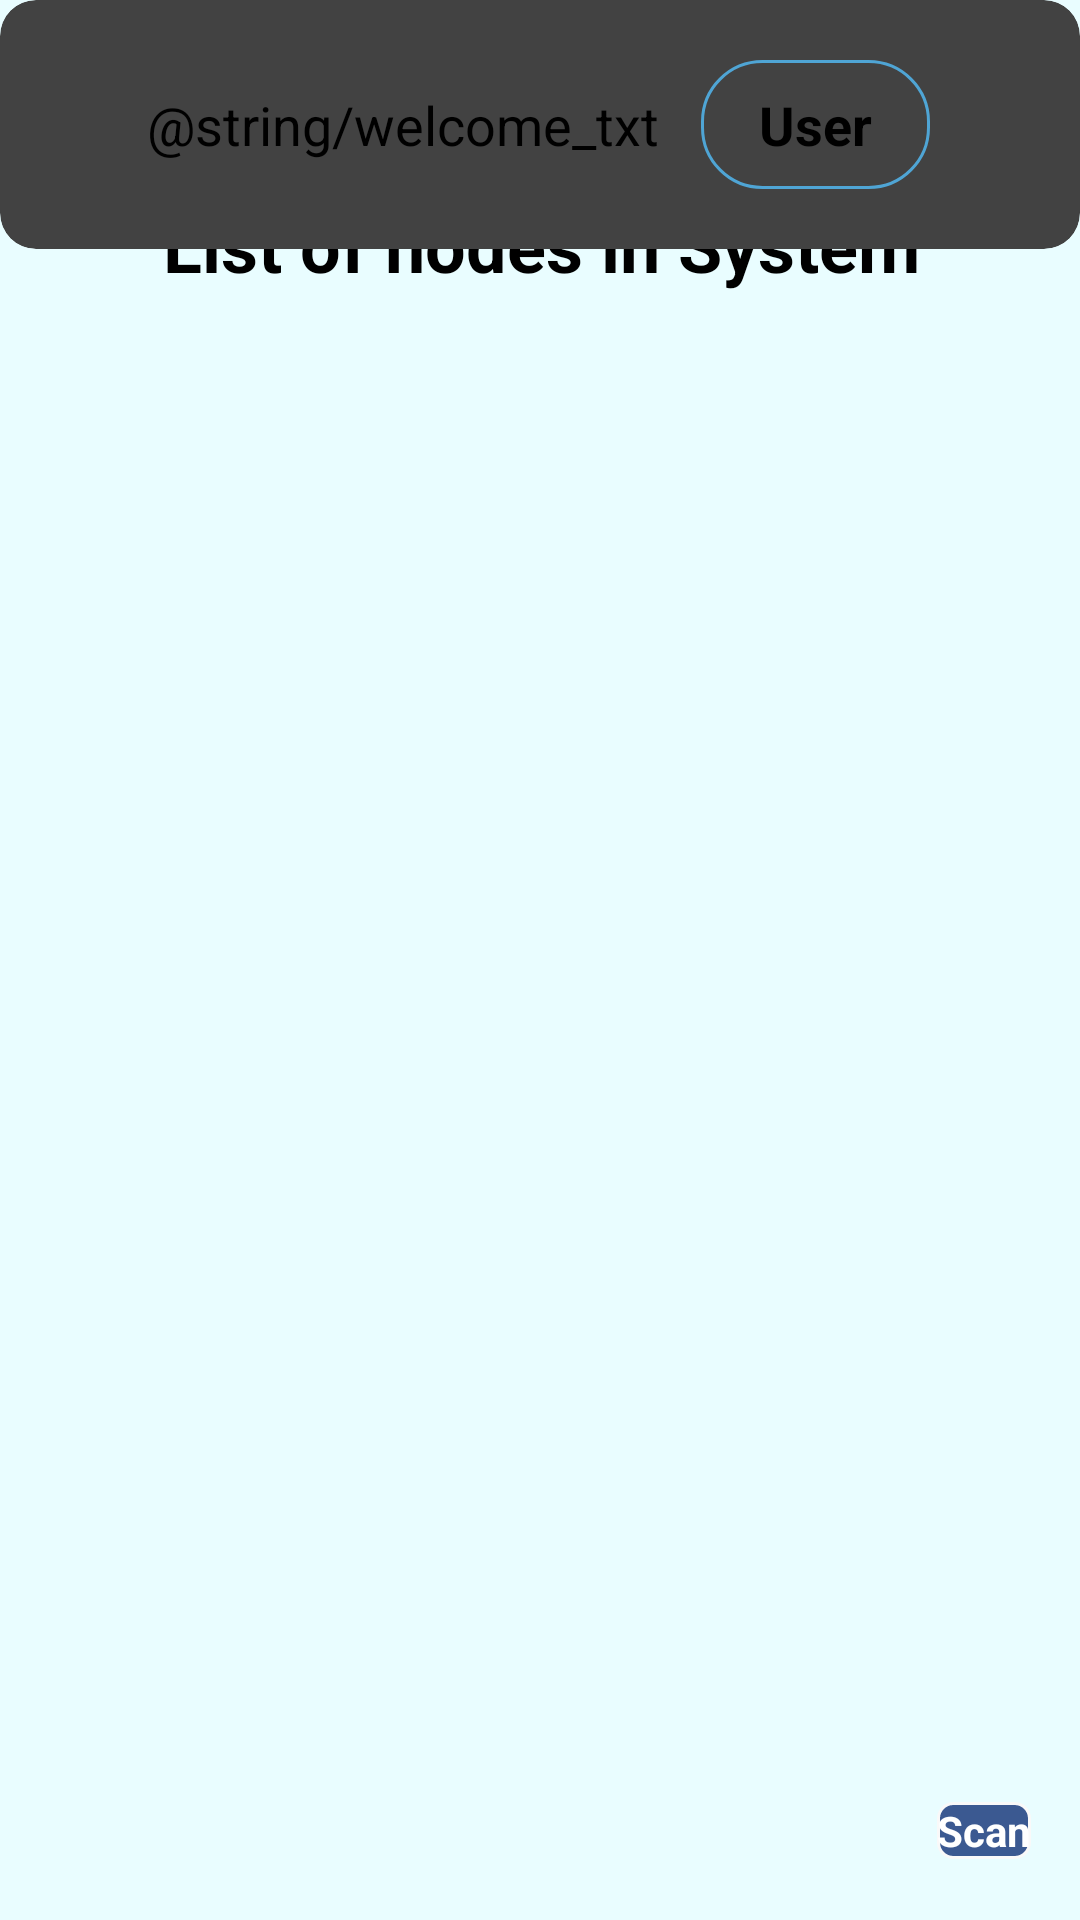

The Android layout XML behind this screen, and the referenced resources:
<!-- AndroidManifest.xml: application theme AppTheme -->
<!-- res/layout/activity_first.xml -->
<?xml version="1.0" encoding="utf-8"?>
<LinearLayout xmlns:android="http://schemas.android.com/apk/res/android"
    xmlns:app="http://schemas.android.com/apk/res-auto"
    xmlns:tools="http://schemas.android.com/tools"
    android:layout_width="match_parent"
    android:layout_height="match_parent"
    android:background="@color/background_layout"
    tools:context=".ViewElementActivity"
    android:orientation="horizontal"
    tools:layout_editor_absoluteY="81dp">

    <android.support.constraint.ConstraintLayout
        android:id="@+id/constraint_layout"
        android:layout_width="match_parent"
        android:layout_height="match_parent"
        android:background="@color/background_layout"
        android:visibility="visible"
        tools:context=".ViewElementActivity"
        tools:layout_editor_absoluteY="81dp">

        <include
            android:id="@+id/include"
            layout="@layout/accountbarlayout"
            android:layout_width="wrap_content"
            android:layout_height="wrap_content" />

        <TextView
            android:id="@+id/textView2"
            android:layout_width="365dp"
            android:layout_height="59dp"
            android:layout_marginStart="5dp"
            android:layout_marginTop="52dp"
            android:layout_marginEnd="5dp"
            android:gravity="center"
            android:text="@string/list_of_nodes_in_system"
            android:textSize="24sp"
            android:textStyle="bold"

            app:layout_constraintEnd_toEndOf="parent"
            app:layout_constraintStart_toStartOf="parent"
            app:layout_constraintTop_toTopOf="parent"
            app:layout_constraintVertical_chainStyle="packed" />

        <Button
            android:id="@+id/button2"
            android:layout_width="wrap_content"
            android:layout_height="wrap_content"
            android:layout_marginStart="8dp"
            android:layout_marginEnd="8dp"
            android:layout_marginBottom="10dp"
            android:background="@drawable/mybutton"
            android:text="@string/scan"
            android:textAllCaps="false"
            android:textColor="#ffffff"
            android:textSize="14sp"
            android:textStyle="bold"
            app:layout_constraintBottom_toBottomOf="parent"
            app:layout_constraintEnd_toEndOf="parent"
            app:layout_constraintHorizontal_bias="0.973"
            app:layout_constraintStart_toStartOf="parent"
            app:layout_constraintTop_toBottomOf="@+id/recyclerView"
            app:layout_constraintVertical_bias="0.714" />

        <android.support.v7.widget.RecyclerView
            android:id="@+id/recyclerView"
            android:layout_width="399dp"
            android:layout_height="458dp"
            android:layout_marginStart="5dp"
            android:layout_marginTop="8dp"
            android:layout_marginEnd="5dp"
            android:layout_marginBottom="72dp"
            android:theme="@style/ListViewStyle.Light"
            app:layout_constraintBottom_toBottomOf="parent"
            app:layout_constraintEnd_toEndOf="parent"
            app:layout_constraintHorizontal_bias="1.0"
            app:layout_constraintStart_toStartOf="parent"
            app:layout_constraintTop_toBottomOf="@+id/textView2"
            app:layout_constraintVertical_bias="0.333" />


    </android.support.constraint.ConstraintLayout>

    <ProgressBar
        android:id="@+id/progress_bar"
        style="?android:attr/progressBarStyleLarge"
        android:layout_width="wrap_content"
        android:layout_height="wrap_content"
        android:layout_marginLeft="160dp"
        android:layout_marginTop="250dp"
        android:layout_marginBottom="8dp"
        android:visibility="gone" />
</LinearLayout>
<!-- res/layout/accountbarlayout.xml (included above) -->
<merge xmlns:android="http://schemas.android.com/apk/res/android"
    xmlns:app="http://schemas.android.com/apk/res-auto"
    android:layout_width="wrap_content"
    android:layout_height="wrap_content"
    android:orientation="vertical">

    <android.support.v7.widget.CardView xmlns:android="http://schemas.android.com/apk/res/android"
        xmlns:card_view="http://schemas.android.com/apk/res-auto"
        android:id="@+id/card_view"
        android:layout_width="wrap_content"
        android:layout_height="wrap_content"
        android:layout_marginStart="5dp"
        android:layout_marginLeft="5dp"
        android:layout_marginTop="5dp"
        android:layout_marginEnd="5dp"
        android:layout_marginRight="5dp"
        android:layout_marginBottom="5dp"
        card_view:cardCornerRadius="12dp"
        card_view:cardElevation="3dp"
        card_view:contentPadding="4dp">

        <RelativeLayout
            android:layout_width="wrap_content"
            android:layout_height="75dp"
            android:padding="16dp">

            <TextView
                android:id="@+id/textView6"
                android:layout_width="wrap_content"
                android:layout_height="44dp"
                android:layout_alignParentStart="true"
                android:layout_alignParentTop="true"
                android:layout_alignParentBottom="true"
                android:layout_marginStart="29dp"
                android:layout_marginTop="0dp"
                android:layout_marginBottom="0dp"
                android:text="@string/welcome_txt"
                android:textAlignment="center"
                android:textSize="18sp"
                android:gravity="center" />

            <TextView
                android:id="@+id/txtAccount"
                android:layout_width="264dp"
                android:layout_height="62dp"
                android:layout_alignParentTop="true"
                android:layout_alignParentEnd="true"
                android:layout_alignParentBottom="true"
                android:layout_marginStart="14dp"
                android:layout_marginTop="0dp"
                android:layout_marginEnd="30dp"
                android:layout_marginBottom="0dp"
                android:background="@drawable/rounded_corner_account"
                android:layout_toEndOf="@+id/textView6"
                android:text="User"
                android:textSize="18sp"
                android:textStyle="bold"
                android:gravity="center" />
        </RelativeLayout>
    </android.support.v7.widget.CardView>
</merge>
<!-- resources referenced by this layout -->
<resources>
  <color name="background_layout">#e4e9fdff</color>
  <!-- drawable mybutton (drawable) -->
  <?xml version="1.0" encoding="utf-8"?>
  <selector xmlns:android="http://schemas.android.com/apk/res/android">
      <item android:state_pressed="true" >
          <shape android:shape="rectangle"  >
              <corners android:radius="5dip" />
              <stroke android:width="1dip" android:color="#f9f9f9" />
              <gradient android:angle="-90" android:startColor="#5a7cbc" android:endColor="#5a7cbc"  />
          </shape>
      </item>
      <item android:state_focused="true">
          <shape android:shape="rectangle"  >
              <corners android:radius="5dip" />
              <stroke android:width="1dip" android:color="#dbffdb" />
              <solid android:color="#e9fffc"/>
          </shape>
      </item>
      <item >
          <shape android:shape="rectangle"  >
              <corners android:radius="5dip" />
              <stroke android:width="1dip" android:color="#f9f9f9" />
              <gradient android:angle="-90" android:startColor="#3B5991" android:endColor="#3B5991" />
          </shape>
      </item>
  </selector>
  <!-- drawable rounded_corner_account (drawable-v24) -->
  <?xml version="1.0" encoding="utf-8"?>
  <shape xmlns:android="http://schemas.android.com/apk/res/android" >
      <corners android:radius="20dp"/>
      <padding android:left="3dp" android:top="3dp" android:right="3dp" android:bottom="3dp"/>
      <stroke android:width="1dip" android:color="#4fa5d5"/>
  </shape>
  <string name="list_of_nodes_in_system">List of nodes in System </string>
  <string name="scan">Scan</string>
  <string name="welcome_txt">Xin chào</string>
  <style name="ListViewStyle.Light" parent="android:style/Widget.ListView">
          <item name="background">@color/background_light</item>
          <item name="android:divider">@color/background_light_dark</item>
          
          <item name="android:drawSelectorOnTop">false</item>
          <item name="android:cacheColorHint">#00000000</item>
      </style>
  <style name="AppTheme" parent="BlocklyVerticalTheme">
          
          <item name="windowActionBar">false</item>
          <item name="windowNoTitle">true</item>
          
          <item name="blockTextSize">10sp</item>
          <item name="colorPrimary">@color/colorPrimary</item>
          <item name="colorPrimaryDark">@color/colorPrimaryDark</item>
          <item name="colorAccent">@color/colorAccent</item>
          <item name="android:listViewStyle">@style/ListViewStyle.Light</item>
      </style>
  <color name="background_light">#abc5d6</color>
  <color name="background_light_dark">#b3bce5</color>
  <color name="colorPrimary">#3fb590</color>
  <color name="colorPrimaryDark">#4d9e80</color>
  <color name="colorAccent">#90c4cf</color>
</resources>
